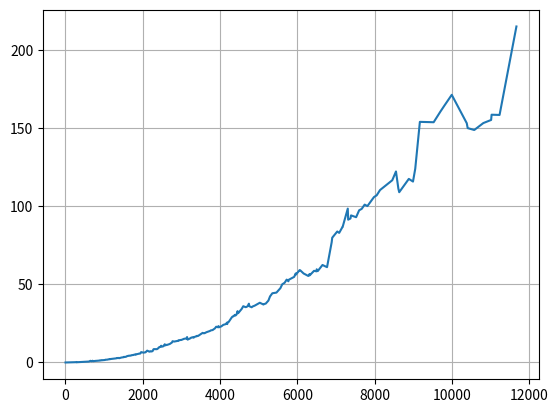

Write the Python code that produced this figure.
import time
import matplotlib.pyplot as plt 


def tester_premier(x:int)->bool:
    """ Renvoie True si x est un nombre premier. Sinon, renvoie False.
    """
    assert x >= 2, "Le nombre testé doit être supérieur à 1"
    test = True
    for i in range (2, x):
        if x%i == 0: # J'ai trouvé un nombre i qui divise x
            test = False # x n'est donc pas un nombre entier
            break 
    return test

def pgcd(a,b):
    """Renvoie le pgcd de a et b."""
    while b:
        a, b = b, a%b
    return a

def calculer_e(p:int, q:int)->int:
    """Renvoie la plus petite valeur possible de e pour p et q."""
    f = (p-1)*(q-1)
    v = 2
    while pgcd(v, f) != 1 and v < f:
        v += 1
    return v


def calculer_d(p:int, q:int, e:int)->int:
    """Renvoie une valeur de d pour p, q et e."""
    d = 2
    f = (p-1)*(q-1)
    while (d*e) % f != 1 and d < f:
        d += 1
    return d


def generer_clefs(p:int, q:int)->tuple:
    """
    Renvoie un couple de clés généré à partir des nombres premiers p et q.

    """
    e = calculer_e(p, q)
    d = calculer_d(p, q, e)
    n = p * q
    return ((e, n), (d, n))

def lister_premiers(n:int)->list:
    """ Renvoie la liste des nombres premiers inférieurs à n
    """
    liste_premiers = [2] # On peut saisir manuellement ces deux premiers éléments
    #n_max = int(abs(sqrt(n))+1)
    for i in range(3,n,2): # Cela permet d'optimiser un peu la recherche des suivants
        if tester_premier(i):
            liste_premiers.append(i)
    return liste_premiers

def factoriser_premiers(n:int)->tuple:
    """ Renvoie le couple de nombres premiers qui vérifie p * q = n
        Si la décomposition en produit de facteurs premiers et impossible, renvoie None
    """
    liste_premiers = lister_premiers(n) # On dispose d'une liste suffisante de nombres premiers
    for i in range(len(liste_premiers)):
        if n%liste_premiers[i] ==0:
            for j in range(i):
                if liste_premiers[i] * liste_premiers[j] == n:
                    return (liste_premiers[i],liste_premiers[j])
                elif n%liste_premiers[j] == 0:
                    return None
    return None


def trace_reponse_temporelle(liste_premiers:list, liste_produits:list ):
    """ Prend une liste des nombres premiers et la liste triée des produits de couples nombres ce cette liste
        Cherche la décomposition en produit de facteurs premiers de chaque élément de liste_produits
        Mémomrise le temps de calcul 
        Trace le graphique du temps de calcul en fonction de du produit
    """
    temps = []
    produits = []
    for produit in liste_produits:
        temps_debut = time.time()
        if factoriser_premiers(produit) != None:
            temps_fin = time.time()
            temps.append((temps_fin - temps_debut)*1000)
            produits.append(produit)
    plt.plot(produits, temps) # trace le graphique
    plt.grid() # affiche la grille
    plt.show() # affiche le graphique
    
def construire_liste_produits(N:int)->tuple:
    """ Construit les liste des nombres premiers inférieurs à N
        Pour chaque couple de nombres premiers pris dans la liste, calcule le produit du couple
        Renvoie la liste des nombres premiers inférieurs à N et la liste triée des produits de nombres premiers
    """
    liste_produits = []
    liste_premiers = lister_premiers(N)
    for i in range(len(liste_premiers)):
        for j in range(i, len(liste_premiers)):
            liste_produits.append(liste_premiers[i]*liste_premiers[j])
    liste_produits.sort()
    print("* liste_produits *")
    print("- Min:\t", liste_produits[0])
    print("- Max:\t", liste_produits[-1])
    print("- Taille:\t", len(liste_produits))
    return liste_premiers, liste_produits

liste_premiers, liste_produits = construire_liste_produits(110)
trace_reponse_temporelle(liste_premiers, liste_produits )